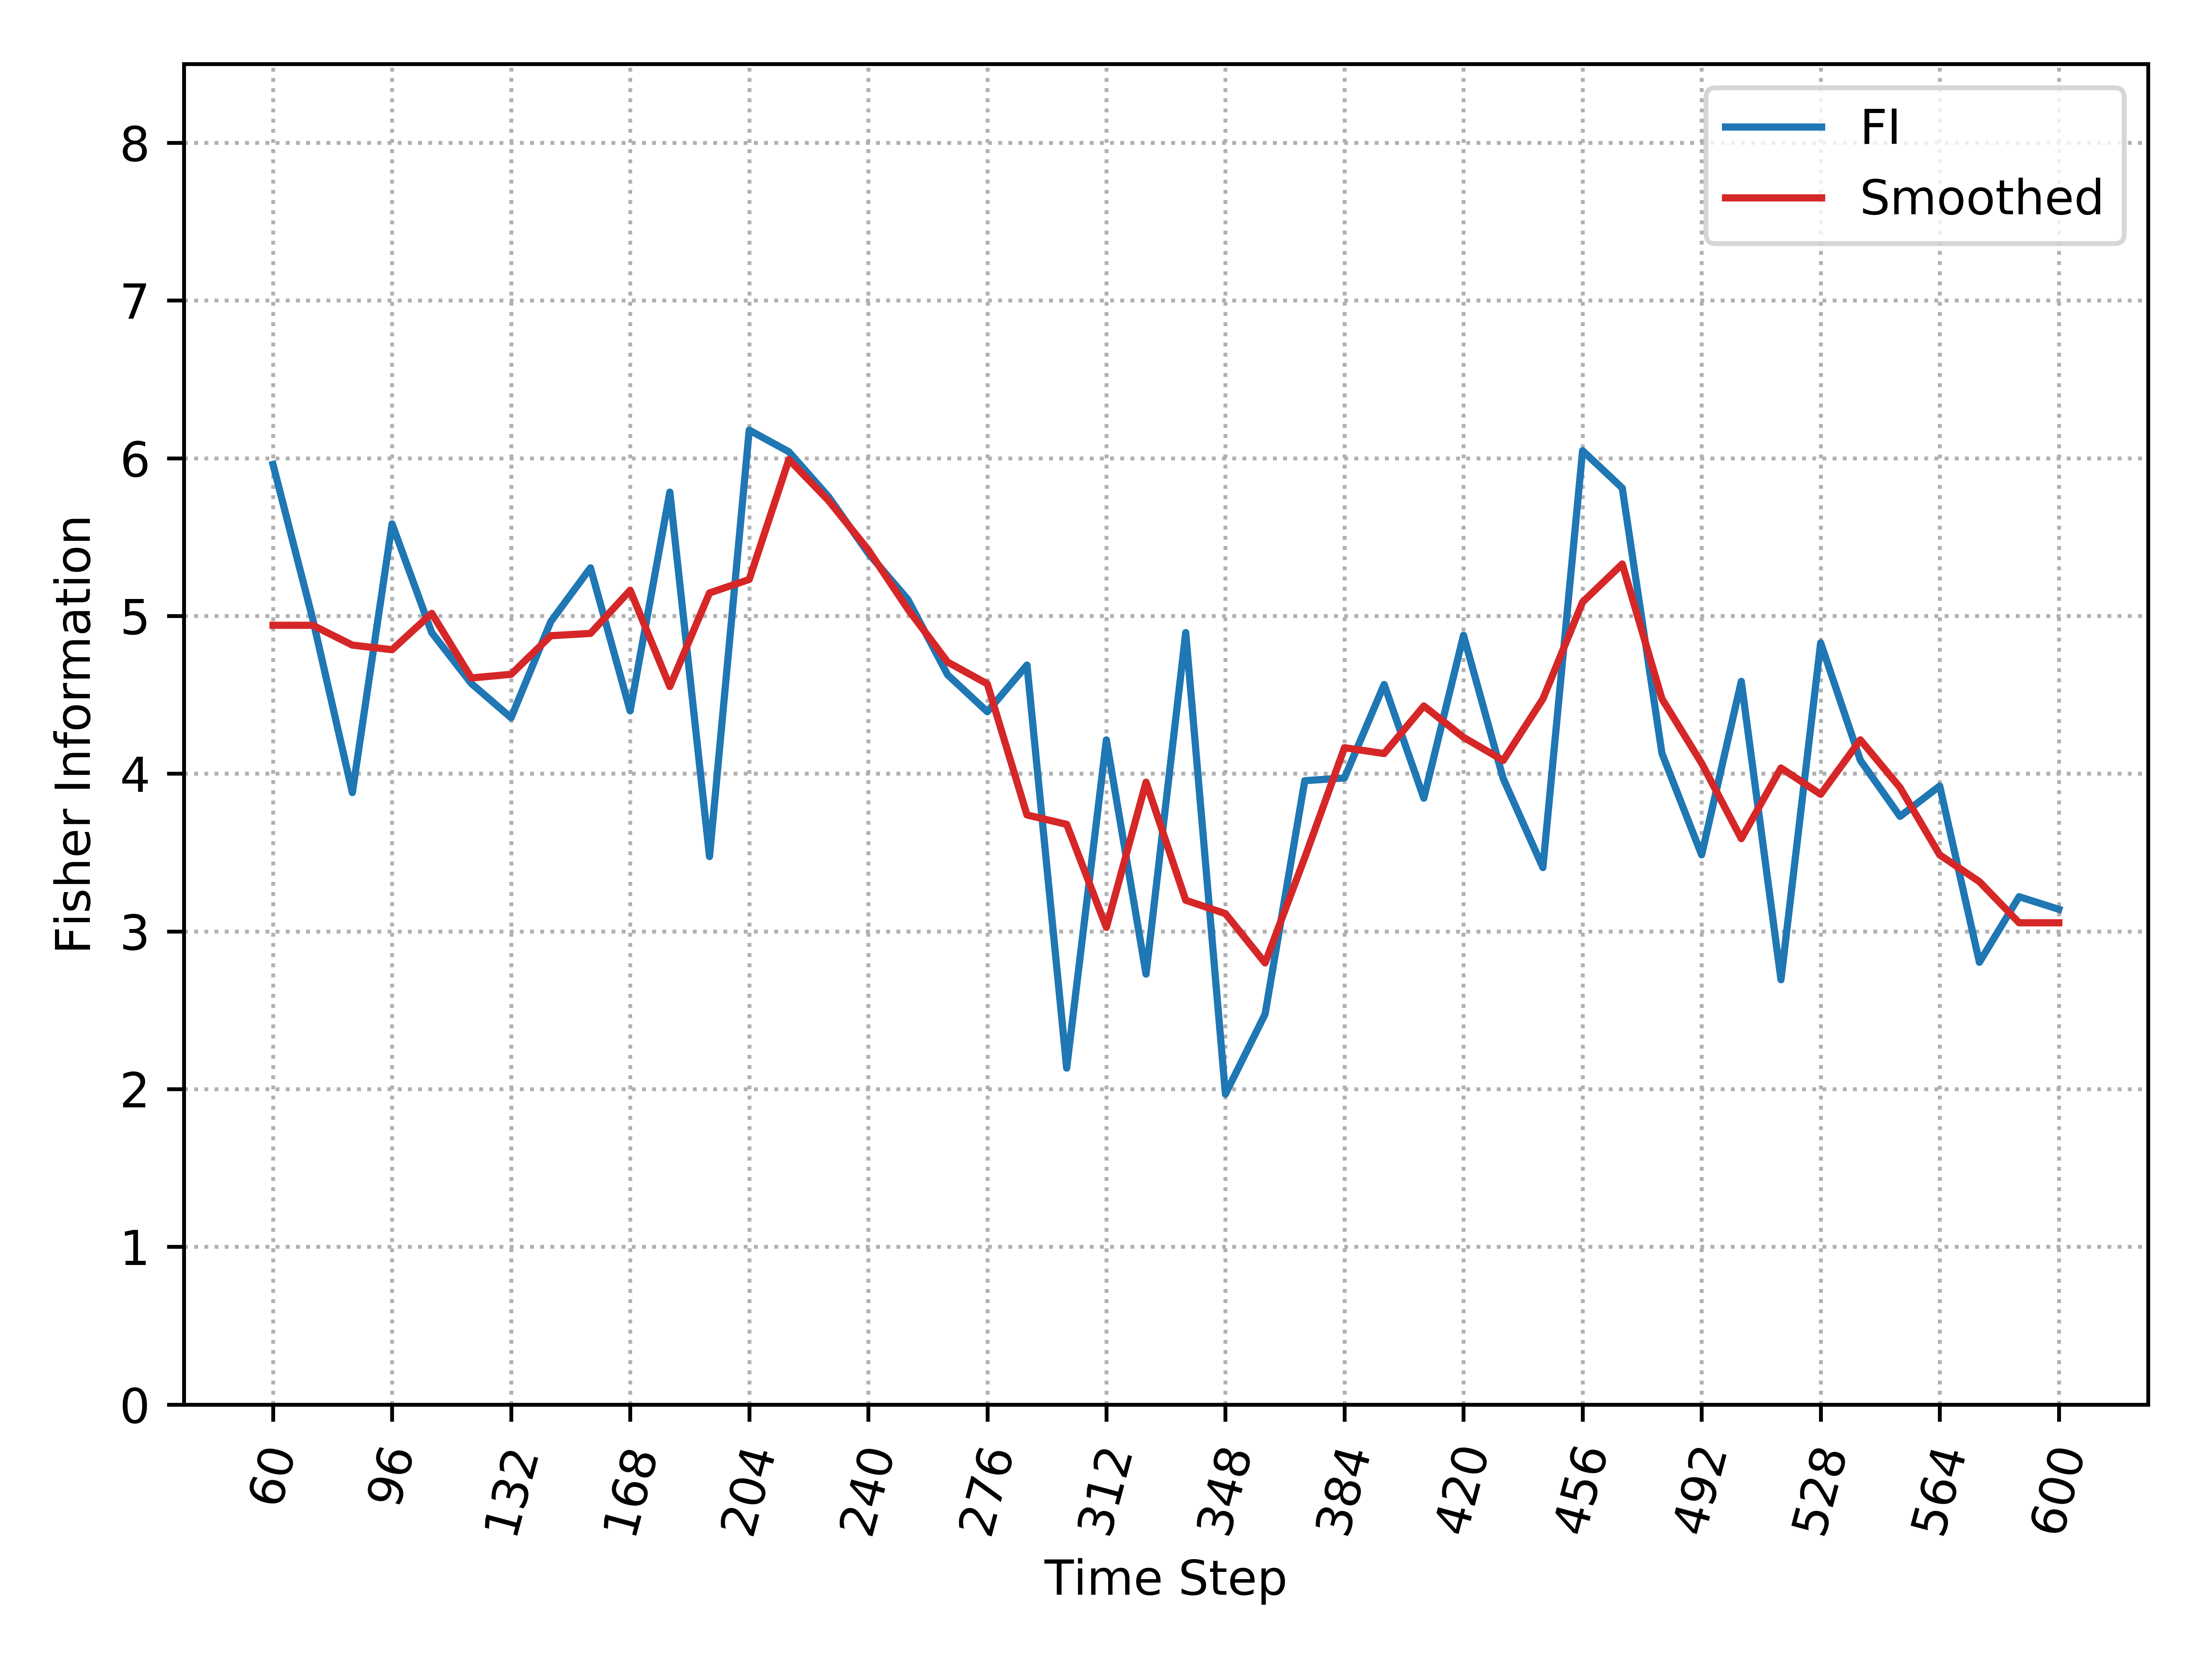

The data file committed next to this chart (first rows):
, Time_Step, FI, Smooth_FI
0, 60, 5.961, 4.941
1, 72, 4.982, 4.941
2, 84, 3.88, 4.815
3, 96, 5.584, 4.786
4, 108, 4.895, 5.017
5, 120, 4.571, 4.607
6, 132, 4.355, 4.63
7, 144, 4.964, 4.875
8, 156, 5.305, 4.889
9, 168, 4.398, 5.163
10, 180, 5.785, 4.553
11, 192, 3.475, 5.146
12, 204, 6.178, 5.231
13, 216, 6.041, 5.992
14, 228, 5.756, 5.732
15, 240, 5.398, 5.419
16, 252, 5.103, 5.043
17, 264, 4.627, 4.708
18, 276, 4.393, 4.569
19, 288, 4.689, 3.738
20, 300, 2.133, 3.679
21, 312, 4.214, 3.026
22, 324, 2.729, 3.946
23, 336, 4.895, 3.197
24, 348, 1.968, 3.113
25, 360, 2.475, 2.8
26, 372, 3.956, 3.468
27, 384, 3.973, 4.165
28, 396, 4.566, 4.128
29, 408, 3.845, 4.429
30, 420, 4.878, 4.231
31, 432, 3.969, 4.084
32, 444, 3.405, 4.474
33, 456, 6.048, 5.088
34, 468, 5.811, 5.329
35, 480, 4.129, 4.475
36, 492, 3.486, 4.067
37, 504, 4.585, 3.588
38, 516, 2.694, 4.036
39, 528, 4.829, 3.869
40, 540, 4.085, 4.214
41, 552, 3.729, 3.912
42, 564, 3.922, 3.485
43, 576, 2.804, 3.315
44, 588, 3.22, 3.055
45, 600, 3.14, 3.055
